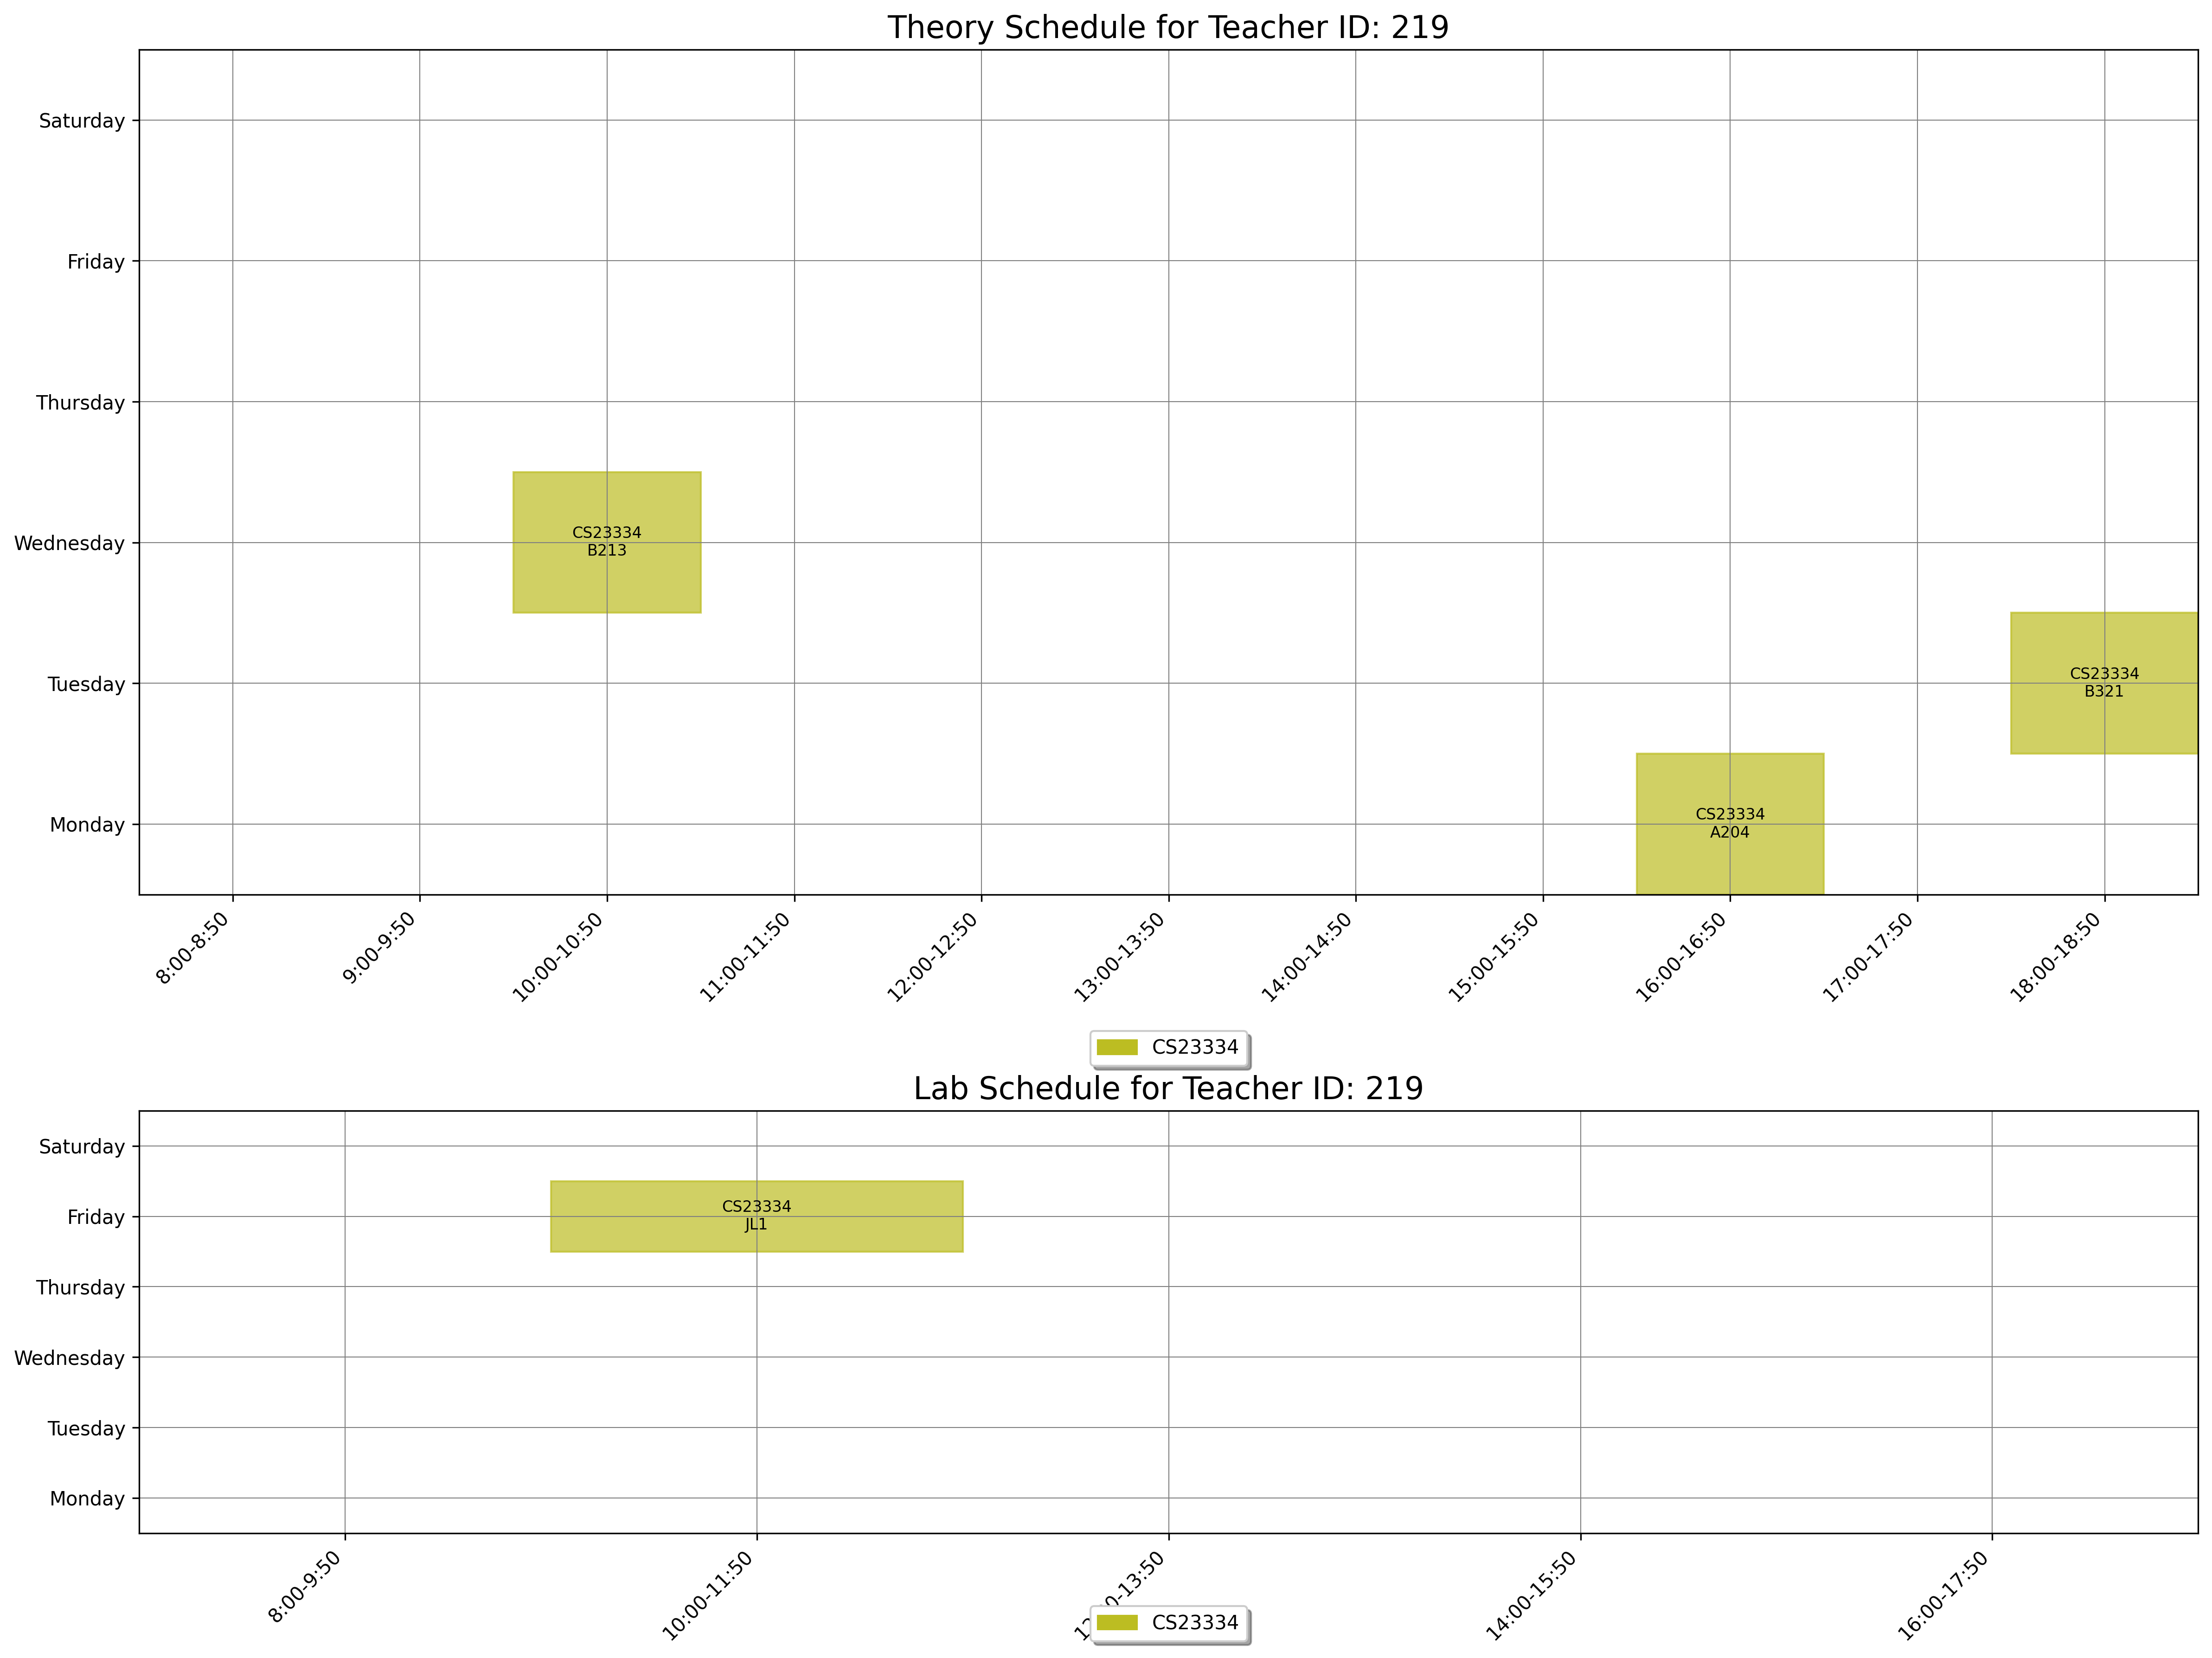

Data behind this chart, as committed beside it:
day, slot_type, slot_time, teacher_id, room_id, room_number, course_id, course_code, course_name
Monday, Theory, 16:00-16:50, 219, 9, A204, 1546, CS23334, Fundamentals of Data Science
Tuesday, Theory, 18:00-18:50, 219, 36, B321, 1546, CS23334, Fundamentals of Data Science
Wednesday, Theory, 10:00-10:50, 219, 28, B213, 1546, CS23334, Fundamentals of Data Science
Friday, Lab, 10:00-11:50, 219, 160, JL1, 1546, CS23334, Fundamentals of Data Science
